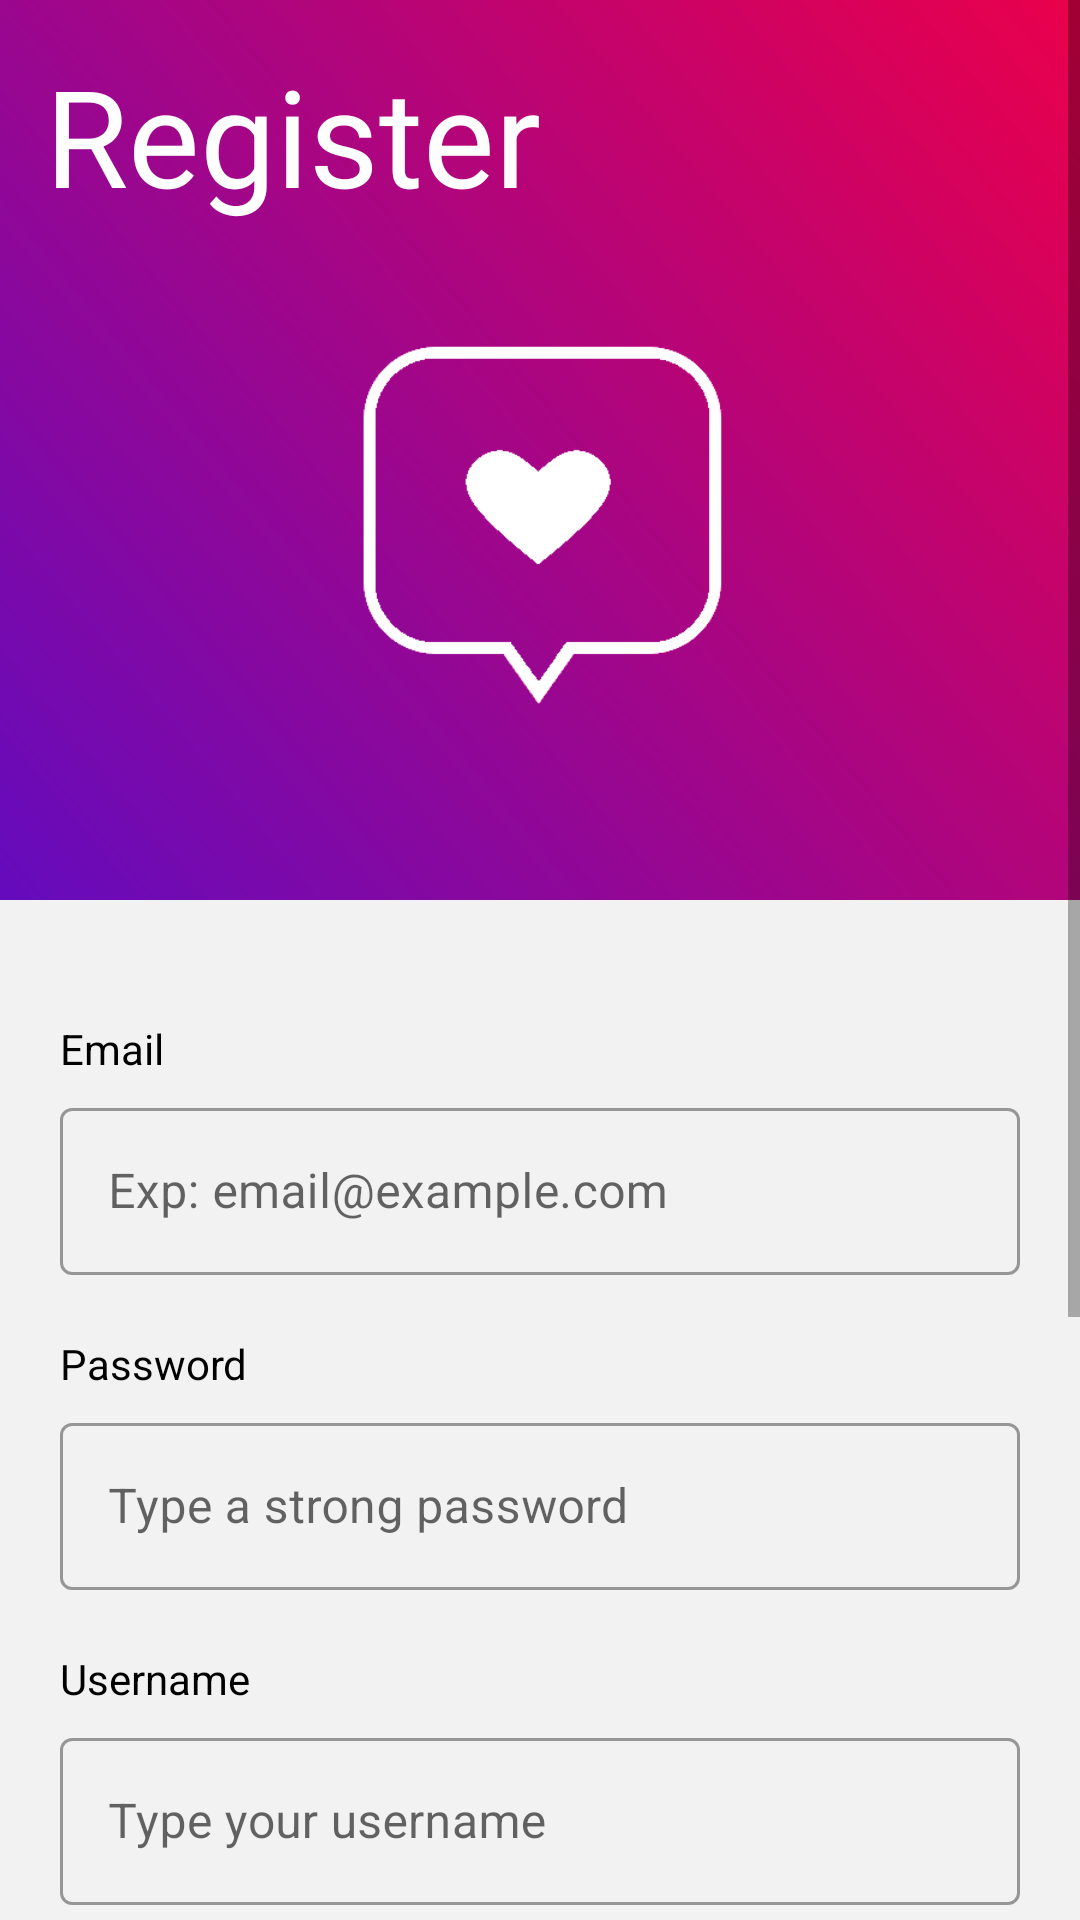

The Android layout XML behind this screen, and the referenced resources:
<!-- AndroidManifest.xml: activity theme AppTheme.NoActionBar -->
<!-- res/layout/activity_register.xml -->
<?xml version="1.0" encoding="utf-8"?>
<ScrollView xmlns:android="http://schemas.android.com/apk/res/android"
    xmlns:app="http://schemas.android.com/apk/res-auto"
    android:layout_width="match_parent"
    android:layout_height="match_parent">

    <LinearLayout
        android:layout_width="match_parent"
        android:layout_height="wrap_content"
        android:orientation="vertical">

        <RelativeLayout
            android:layout_width="match_parent"
            android:layout_height="wrap_content">


            <View
                android:layout_width="match_parent"
                android:layout_height="300dp"
                android:background="@drawable/gradient_colorful"
                android:contentDescription="@string/todo"
                android:scaleType="centerCrop" />

            <ImageView
                android:layout_width="wrap_content"
                android:layout_height="200dp"
                android:layout_alignParentStart="true"
                android:layout_alignParentTop="true"
                android:layout_alignParentEnd="true"
                android:layout_marginTop="70dp"
                android:contentDescription="@string/todo"
                app:srcCompat="@drawable/logo" />

            <TextView
                android:layout_width="wrap_content"
                android:layout_height="wrap_content"
                android:layout_alignParentStart="true"
                android:layout_alignParentTop="true"
                android:layout_marginStart="15dp"
                android:layout_marginTop="15dp"
                android:layout_marginEnd="15dp"
                android:text="@string/register"
                android:textColor="@color/white"
                android:textFontWeight="100"
                android:textSize="45sp" />
        </RelativeLayout>

        <LinearLayout
            android:layout_width="match_parent"
            android:layout_height="match_parent"
            android:layout_margin="20dp"
            android:orientation="vertical">

            <TextView
                android:layout_width="match_parent"
                android:layout_height="wrap_content"
                android:layout_marginTop="20dp"
                android:text="@string/email"
                android:textColor="@color/textPrimary" />

            <com.google.android.material.textfield.TextInputLayout
                style="@style/Widget.MaterialComponents.TextInputLayout.OutlinedBox"
                android:layout_width="match_parent"
                android:layout_height="wrap_content"
                android:layout_marginTop="5dp">

                <com.google.android.material.textfield.TextInputEditText
                    android:id="@+id/emailTF"
                    android:layout_width="match_parent"
                    android:layout_height="wrap_content"
                    android:hint="@string/email_hint" />
            </com.google.android.material.textfield.TextInputLayout>

            <TextView
                android:layout_width="match_parent"
                android:layout_height="wrap_content"
                android:layout_marginTop="20dp"
                android:text="@string/password"
                android:textColor="@color/textPrimary" />


            <com.google.android.material.textfield.TextInputLayout
                style="@style/Widget.MaterialComponents.TextInputLayout.OutlinedBox"
                android:layout_width="match_parent"
                android:layout_height="wrap_content"
                android:layout_marginTop="5dp">

                <com.google.android.material.textfield.TextInputEditText
                    android:id="@+id/passwordTF"
                    android:layout_width="match_parent"
                    android:layout_height="wrap_content"
                    android:hint="@string/password_hint" />
            </com.google.android.material.textfield.TextInputLayout>

            <TextView
                android:layout_width="match_parent"
                android:layout_height="wrap_content"
                android:layout_marginTop="20dp"
                android:text="@string/username"
                android:textColor="@color/textPrimary" />

            <com.google.android.material.textfield.TextInputLayout
                style="@style/Widget.MaterialComponents.TextInputLayout.OutlinedBox"
                android:layout_width="match_parent"
                android:layout_height="wrap_content"
                android:layout_marginTop="5dp">

                <com.google.android.material.textfield.TextInputEditText
                    android:id="@+id/usernameTF"
                    android:layout_width="match_parent"
                    android:layout_height="wrap_content"
                    android:hint="@string/username_hint" />
            </com.google.android.material.textfield.TextInputLayout>

            <TextView
                android:layout_width="match_parent"
                android:layout_height="wrap_content"
                android:layout_marginTop="20dp"
                android:text="@string/firstname"
                android:textColor="@color/textPrimary" />

            <com.google.android.material.textfield.TextInputLayout
                style="@style/Widget.MaterialComponents.TextInputLayout.OutlinedBox"
                android:layout_width="match_parent"
                android:layout_height="wrap_content"
                android:layout_marginTop="5dp">

                <com.google.android.material.textfield.TextInputEditText
                    android:id="@+id/firstnameTF"
                    android:layout_width="match_parent"
                    android:layout_height="wrap_content"
                    android:hint="@string/firstname_hint" />
            </com.google.android.material.textfield.TextInputLayout>


            <TextView
                android:layout_width="match_parent"
                android:layout_height="wrap_content"
                android:layout_marginTop="20dp"
                android:text="@string/lastname"
                android:textColor="@color/textPrimary" />

            <com.google.android.material.textfield.TextInputLayout
                style="@style/Widget.MaterialComponents.TextInputLayout.OutlinedBox"
                android:layout_width="match_parent"
                android:layout_height="wrap_content"
                android:layout_marginTop="5dp">

                <com.google.android.material.textfield.TextInputEditText
                    android:id="@+id/lastnameTF"
                    android:layout_width="match_parent"
                    android:layout_height="wrap_content"
                    android:hint="@string/lastname_hint" />
            </com.google.android.material.textfield.TextInputLayout>

            <Button
                android:id="@+id/registerButton"
                android:layout_width="match_parent"
                android:layout_height="wrap_content"
                android:layout_marginTop="20dp"
                android:backgroundTint="@color/colorPrimary"
                android:text="@string/register"
                android:textStyle="bold" />
        </LinearLayout>
    </LinearLayout>


</ScrollView>
<!-- resources referenced by this layout -->
<resources>
  <color name="colorPrimary">#EA004B</color>
  <color name="textPrimary">#000000</color>
  <color name="white">#FFFFFF</color>
  <!-- drawable gradient_colorful (drawable) -->
  <?xml version="1.0" encoding="utf-8"?>
  <shape xmlns:android="http://schemas.android.com/apk/res/android">
  
      <gradient
          android:angle="45"
          android:endColor="@color/colorPrimary"
          android:startColor="@color/colorSecondary"
          android:type="linear" />
  
  </shape>
  <!-- drawable logo: png bitmap (drawable, 6745 bytes) -->
  <string name="email">Email</string>
  <string name="email_hint">Exp: email@example.com</string>
  <string name="firstname">Firstname</string>
  <string name="firstname_hint">Please type your firstname</string>
  <string name="lastname">Lastname</string>
  <string name="lastname_hint">Please type your lastname</string>
  <string name="password">Password</string>
  <string name="password_hint">Type a strong password</string>
  <string name="register">Register</string>
  <string name="todo" translatable="false">TODO</string>
  <string name="username">Username</string>
  <string name="username_hint">Type your username</string>
  <style name="AppTheme.NoActionBar" parent="Theme.MaterialComponents.Light.NoActionBar">
          <item name="android:windowBackground">@color/background</item>
          <item name="colorPrimary">@color/colorPrimary</item>
          <item name="colorAccent">@color/colorAccent</item>
  
          <item name="android:statusBarColor">@color/background</item>
          <item name="android:windowLightStatusBar">true</item>
          <item name="android:windowLightNavigationBar">true</item>
          <item name="android:navigationBarColor">@color/backgroundClear</item>
      </style>
  <color name="colorSecondary">#640BBD</color>
  <color name="background">#F2F2F2</color>
  <color name="colorAccent">#EA004B</color>
  <color name="backgroundClear">#FFFFFF</color>
</resources>
